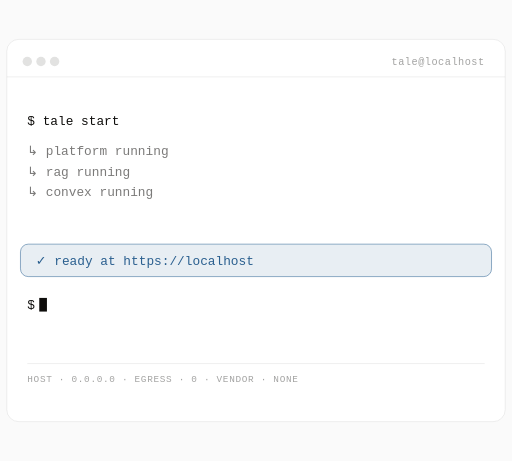
t = 0.00 s
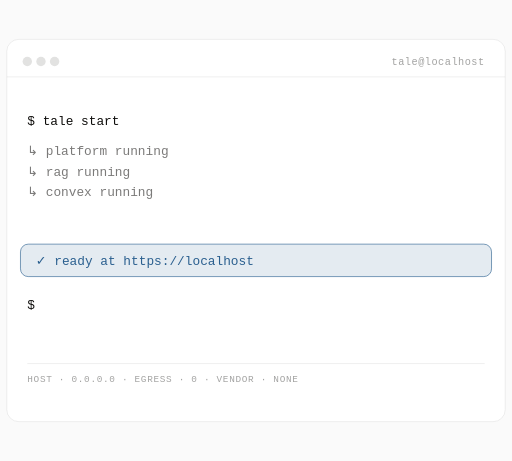
t = 0.55 s
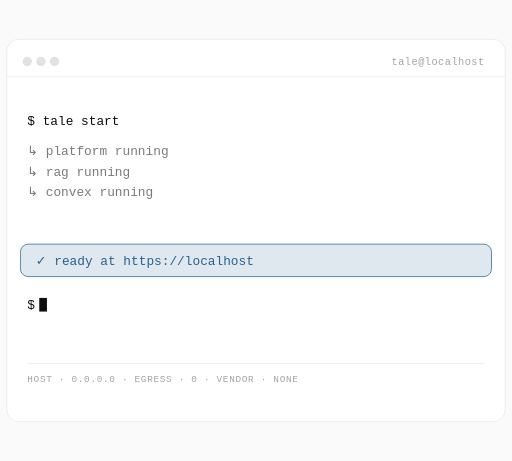
t = 1.10 s
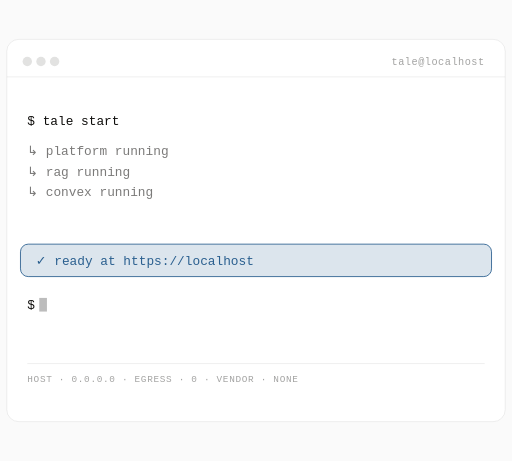
t = 1.80 s
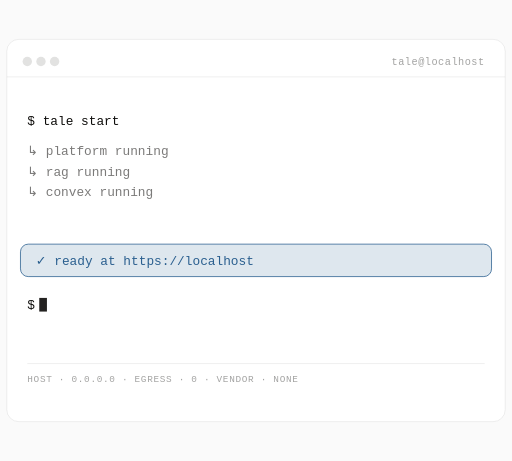
t = 2.25 s
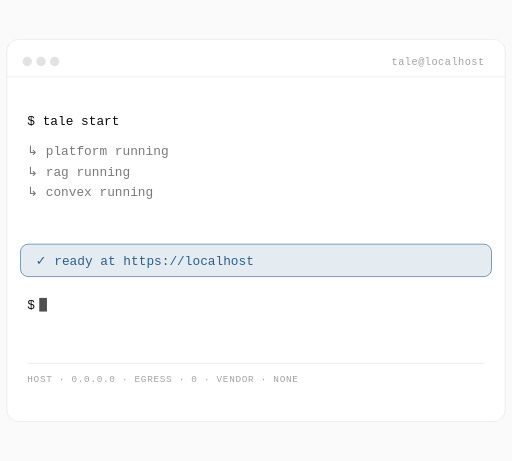
t = 3.15 s

The animated SVG that drew these frames (rendered in a browser with its animation timeline set to each time). Animation: 3 SMIL elements (animate=3); one cycle of 3.60 s, repeats indefinitely.

<svg xmlns="http://www.w3.org/2000/svg" viewBox="0 0 600 540" preserveAspectRatio="xMidYMid meet" width="100%" height="100%">
  <rect width="600" height="540" fill="#FAFAFA"/>
  <g transform="translate(0, 22)">
    <rect x="8" y="24" width="584" height="448" rx="14"
      fill="#FFFFFF" stroke="rgba(0,0,0,0.08)" stroke-width="1"/>
    <line x1="8" y1="68" x2="592" y2="68" stroke="rgba(0,0,0,0.08)" stroke-width="1"/>
    <g transform="translate(32, 50)">
      <circle cx="0" cy="0" r="5.5" fill="rgba(14,13,11,0.12)"/>
      <circle cx="16" cy="0" r="5.5" fill="rgba(14,13,11,0.12)"/>
      <circle cx="32" cy="0" r="5.5" fill="rgba(14,13,11,0.12)"/>
      <text x="536" y="4" text-anchor="end" font-family="Geist Mono, ui-monospace, SFMono-Regular, Menlo, monospace" font-size="12" fill="rgba(14,13,11,0.38)" letter-spacing="0.6">tale@localhost</text>
    </g>

    <g transform="translate(32, 124)" font-family="Geist Mono, ui-monospace, SFMono-Regular, Menlo, monospace" font-size="15">
      <text x="0" y="0" fill="#0E0D0B">$ tale start</text><text x="0" y="36" fill="rgba(14,13,11,0.55)">↳ platform   running</text><text x="0" y="60" fill="rgba(14,13,11,0.55)">↳ rag        running</text><text x="0" y="84" fill="rgba(14,13,11,0.55)">↳ convex     running</text>
    </g>

    <g transform="translate(24, 264)">
      <rect x="0" y="0" width="552" height="38" rx="9"
        fill="rgba(42,95,143,0.07)" stroke="#2A5F8F" stroke-width="1">
        <animate attributeName="stroke-opacity" values="0.6;1;0.6" dur="3.6s" repeatCount="indefinite"/>
      </rect>
      <rect x="0" y="0" width="552" height="38" rx="9"
        fill="#2A5F8F" fill-opacity="0.04" stroke="none">
        <animate attributeName="fill-opacity" values="0.04;0.10;0.04" dur="3.6s" repeatCount="indefinite"/>
      </rect>
      <text x="18" y="25" font-family="Geist Mono, ui-monospace, SFMono-Regular, Menlo, monospace" font-size="15" fill="#2A5F8F">✓ ready at https://localhost</text>
    </g>

    <g transform="translate(32, 340)" font-family="Geist Mono, ui-monospace, SFMono-Regular, Menlo, monospace" font-size="15">
      <text x="0" y="0" fill="#0E0D0B">$</text>
      <rect x="14" y="-13" width="9" height="16" fill="#0E0D0B"><animate attributeName="opacity" values="1;0;1" dur="1.1s" repeatCount="indefinite"/></rect>
    </g>

    <g transform="translate(32, 404)">
      <line x1="0" y1="0" x2="536" y2="0" stroke="rgba(0,0,0,0.08)"/>
      <text x="0" y="22" font-family="Geist Mono, ui-monospace, SFMono-Regular, Menlo, monospace" font-size="11" fill="rgba(14,13,11,0.38)" letter-spacing="0.8">HOST · 0.0.0.0  ·  EGRESS · 0  ·  VENDOR · NONE</text>
    </g>
  </g>
</svg>
